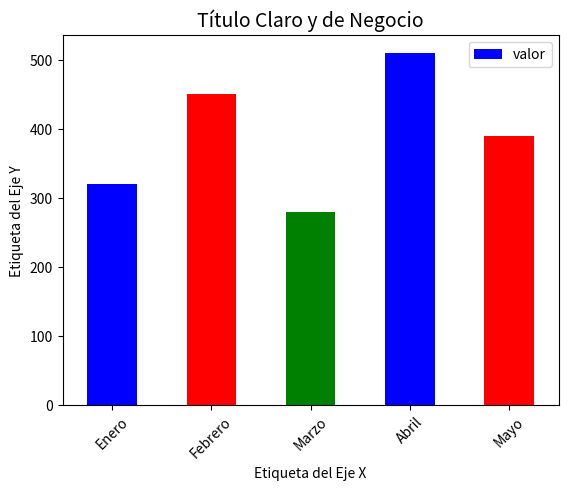

Python code for this plot:
import matplotlib.pyplot as plt
import pandas as pd
df = pd.DataFrame({
    'categoria': ['Enero', 'Febrero', 'Marzo', 'Abril', 'Mayo'],
    'valor': [320, 450, 280, 510, 390] })
listaColores = ['blue', 'red', 'green']
# 1. Preparar el lienzo (Ancho, Alto en pulgadas)
plt.figure(figsize=(10, 6))
# 2. Pintar el gráfico (usando la integración directa de Pandas)
df.plot(kind='bar', x='categoria', y='valor', color=listaColores)
# 3. Personalización y Contexto (Metadata)
plt.title("Título Claro y de Negocio", fontsize=14)
plt.xlabel("Etiqueta del Eje X")
plt.ylabel("Etiqueta del Eje Y")
plt.xticks(rotation=45) # Rotar textos para que no colisionen
# 4. Renderizar (Mostrar a pantalla)
plt.show()
